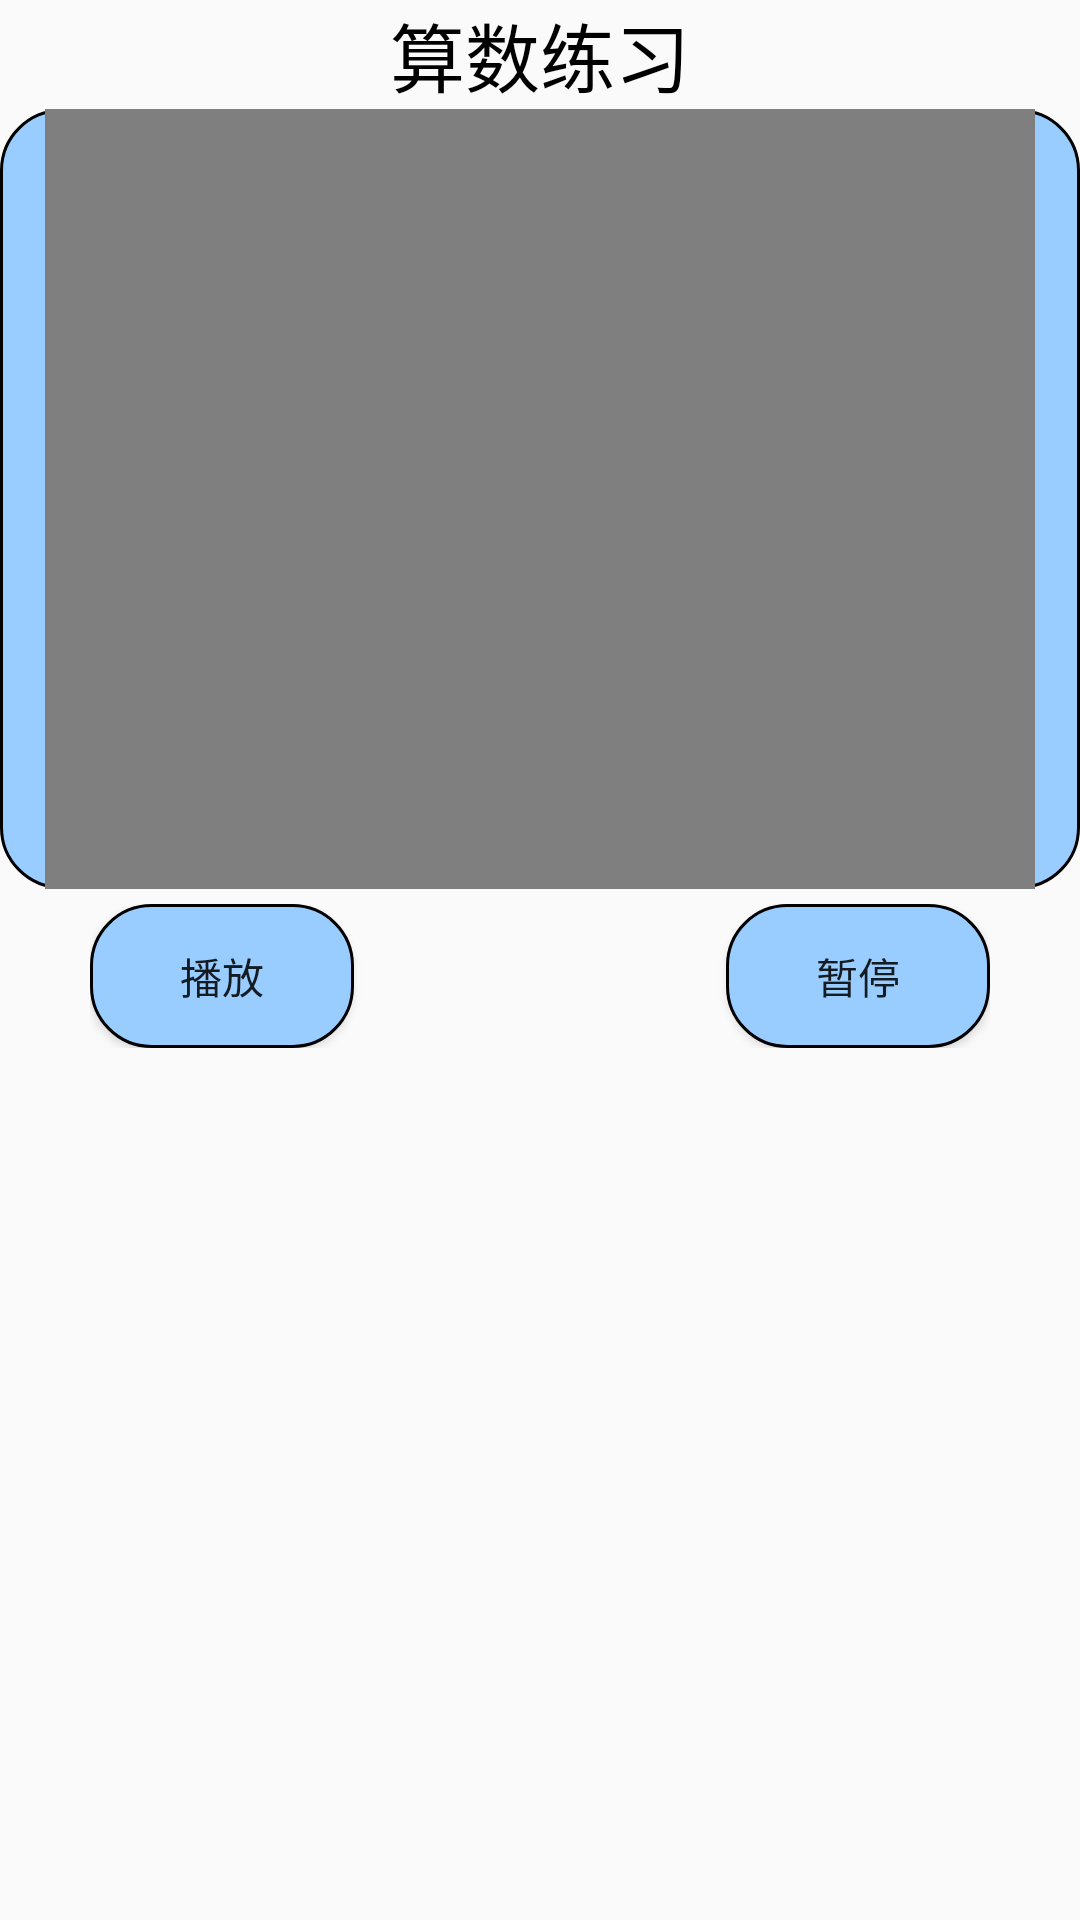

The Android layout XML behind this screen, and the referenced resources:
<!-- AndroidManifest.xml: application theme TranslucentTheme -->
<!-- res/layout/activity_video_play.xml -->
<?xml version="1.0" encoding="utf-8"?>
<LinearLayout xmlns:android="http://schemas.android.com/apk/res/android"
    xmlns:app="http://schemas.android.com/apk/res-auto"
    xmlns:tools="http://schemas.android.com/tools"
    android:layout_width="match_parent"
    android:layout_height="match_parent"
    android:orientation="vertical"
    tools:context=".activity.VideoPlayActivity">
    <RelativeLayout
        android:layout_width="match_parent"
        android:layout_height="wrap_content">
        
        <TextView
            android:layout_width="match_parent"
            android:layout_height="wrap_content"
            android:gravity="center_horizontal"
            android:text="算数练习"
            android:id="@+id/title_videoplay"
            android:textColor="@color/black"
            android:textSize="25sp" />
    </RelativeLayout>
    <LinearLayout
        android:layout_width="match_parent"
        android:layout_height="wrap_content"
        android:background="@drawable/shape">
        <RelativeLayout
            android:layout_width="match_parent"
            android:layout_height="wrap_content"
            android:layout_marginLeft="15dp"
            android:layout_marginRight="15dp">
            <VideoView
                android:layout_width="match_parent"
                android:layout_height="260dp"
                android:id="@+id/videoView"/>
        </RelativeLayout>
    </LinearLayout>

    <RelativeLayout
        android:layout_width="match_parent"
        android:layout_height="wrap_content"
        android:layout_marginTop="5dp"
        android:layout_marginLeft="30dp"
        android:layout_marginRight="30dp"
        android:orientation="horizontal">
        <Button
            android:id="@+id/btn_play"
            android:layout_width="wrap_content"
            android:layout_height="wrap_content"
            android:text="播放"
            android:background="@drawable/shape"
            android:layout_alignParentLeft="true"/>
        <Button
            android:id="@+id/btn_pause"
            android:layout_width="wrap_content"
            android:layout_height="wrap_content"
            android:text="暂停"
            android:background="@drawable/shape"
            android:layout_alignParentRight="true"/>
    </RelativeLayout>
</LinearLayout>
<!-- resources referenced by this layout -->
<resources>
  <color name="black">#FF000000</color>
  <!-- drawable shape (drawable) -->
  <?xml version="1.0" encoding="utf-8"?>
  <shape xmlns:tools="http://schemas.android.com/tools"
      xmlns:android="http://schemas.android.com/apk/res/android"
      tools:ignore="MissingDefaultResource">
      <solid android:color="#99CCFF" />
      <corners android:topLeftRadius="20dp"
          android:topRightRadius="20dp"
          android:bottomRightRadius="20dp"
          android:bottomLeftRadius="20dp"/>
      <stroke android:width="1dp" android:color="#000000" />
  </shape>
  <style name="TranslucentTheme" parent="Theme.AppCompat.Light.NoActionBar">
          <item name="android:windowTranslucentStatus">true</item>
          <item name="android:windowTranslucentNavigation">false</item>
          
          <item name="android:statusBarColor">@android:color/transparent</item>
          <item name="android:windowFullscreen">true</item>
      </style>
</resources>
